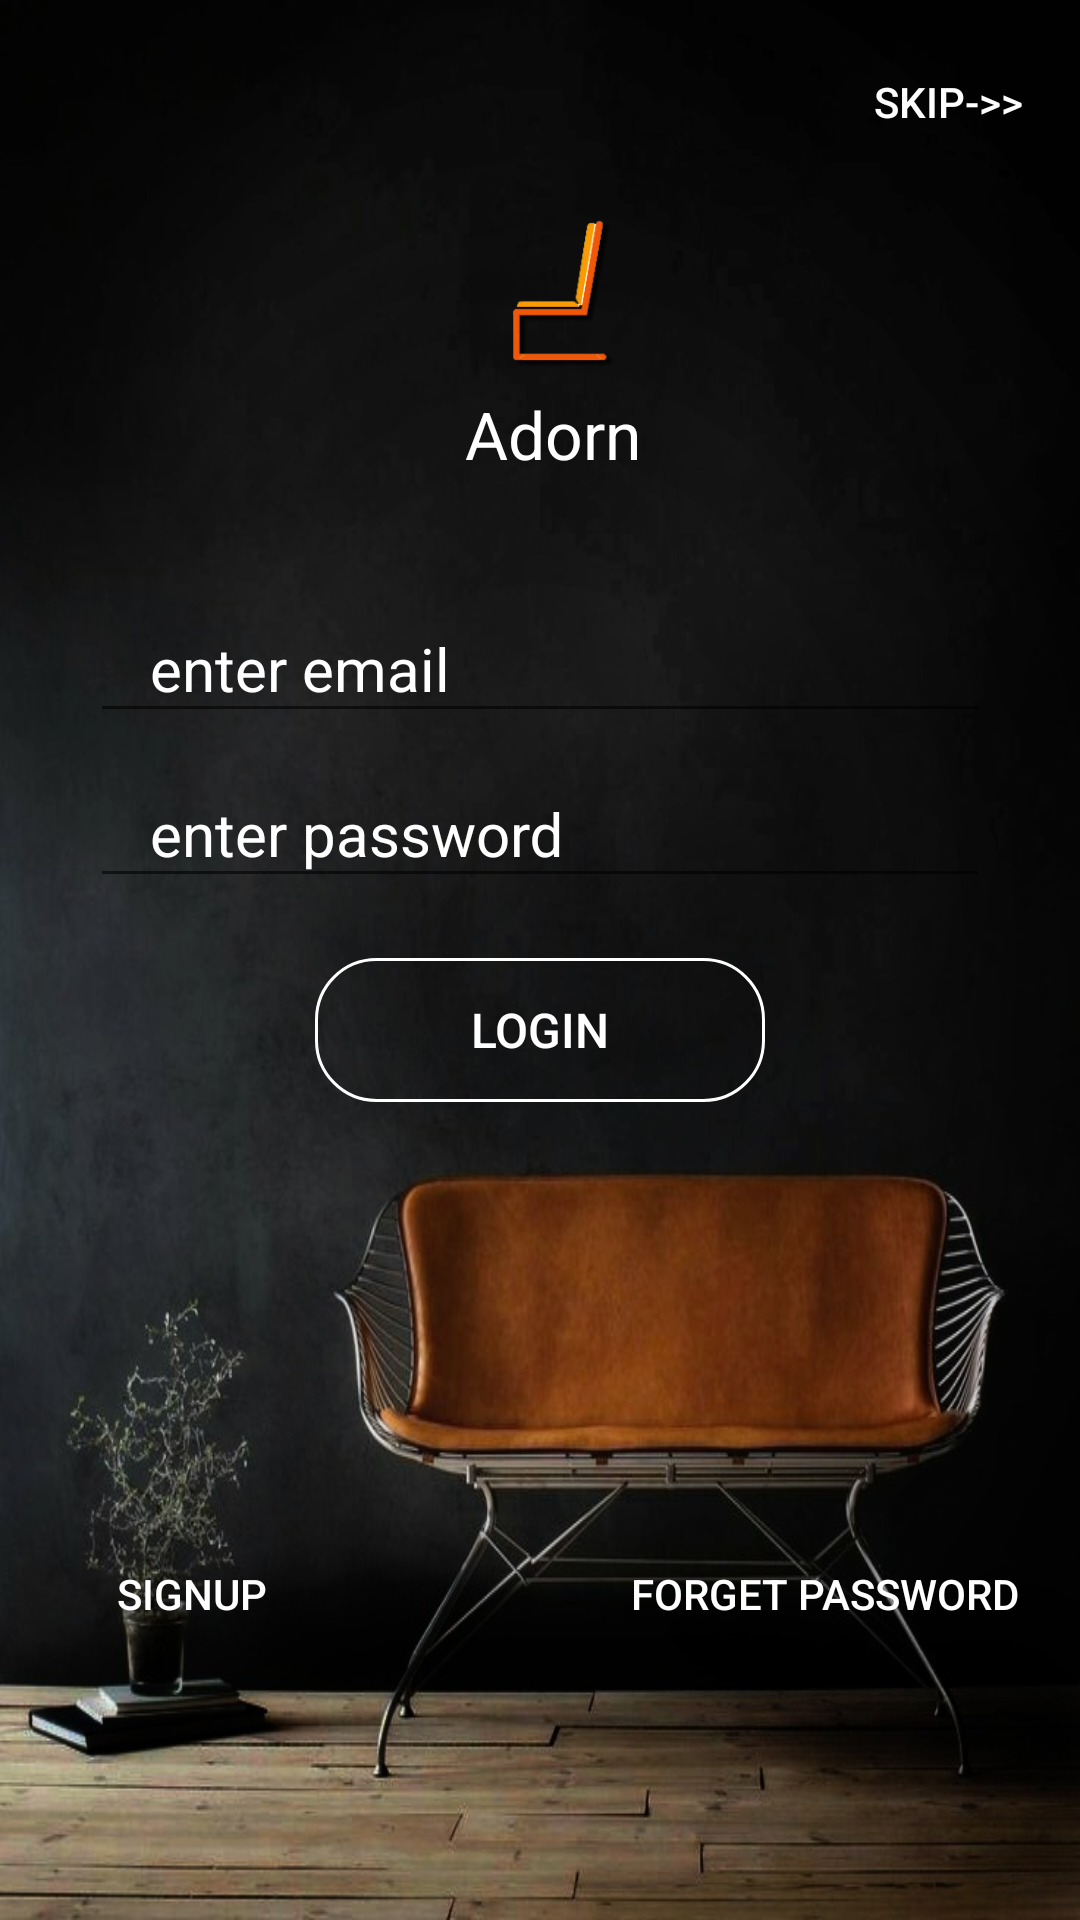

This screen was rendered from an Android layout file. Write that file and the resources it references.
<!-- AndroidManifest.xml: application theme AppTheme -->
<!-- res/layout/activity_login.xml -->
<?xml version="1.0" encoding="utf-8"?>
<ScrollView xmlns:android="http://schemas.android.com/apk/res/android"
    xmlns:app="http://schemas.android.com/apk/res-auto"
    xmlns:tools="http://schemas.android.com/tools"
    android:layout_width="match_parent"
    android:layout_height="match_parent"
    tools:context=".Activity.LoginActivity"
        android:background="@drawable/bkground">

    <RelativeLayout
        android:layout_width="match_parent"
        android:layout_height="match_parent">


    <Button
        android:id="@+id/btnSkip"
        android:textColor="@color/white"
        android:layout_marginTop="10dp"
        android:background="@android:color/transparent"
        android:layout_alignParentRight="true"
        android:text="Skip->>"
        android:layout_width="wrap_content"
        android:layout_height="wrap_content"
    />

    <RelativeLayout
        android:id="@+id/relative1"
        android:layout_marginLeft="30dp"
        android:layout_marginRight="30dp"
        android:layout_marginTop="70dp"
        android:layout_width="wrap_content"
        android:layout_height="wrap_content">
       <ImageView
           android:layout_marginLeft="128dp"
           android:id="@+id/imageView"
           android:scaleType="fitCenter"
           android:adjustViewBounds="true"
           android:src="@drawable/logo"
           android:layout_width="60dp"
           android:layout_height="60dp" />

        <TextView
            android:id="@+id/logintext"
            android:layout_width="wrap_content"
            android:layout_height="wrap_content"
            android:layout_below="@+id/imageView"
            android:layout_marginLeft="125dp"
            android:text="Adorn"
            android:textColor="@color/white"
            android:textSize="22sp" />

            <LinearLayout
                android:layout_marginTop="30dp"
                android:id="@+id/linear1"
                android:layout_below="@+id/logintext"
                android:layout_width="match_parent"
                android:layout_height="wrap_content"
                android:orientation="vertical">

                <android.support.design.widget.TextInputLayout
                    android:textColorHint="@color/white"
                    android:layout_width="match_parent"
                    android:layout_height="wrap_content">

                    <EditText
                        android:hint="enter email"
                        android:id="@+id/editEmail"
                        android:paddingLeft="20dp"
                        android:textColor="@color/white"
                        android:textSize="20sp"
                        android:layout_marginTop="10dp"
                        android:layout_width="match_parent"
                        android:layout_height="wrap_content" />
                </android.support.design.widget.TextInputLayout>

                <android.support.design.widget.TextInputLayout
                    android:textColorHint="@color/white"
                    android:layout_width="match_parent"
                    android:layout_height="wrap_content">

                    <EditText
                        android:hint="enter password"
                        android:inputType="textPassword"
                        android:id="@+id/editPassword"
                        android:paddingLeft="20dp"
                        android:textColor="@color/white"
                        android:textSize="20sp"
                        android:layout_marginTop="10dp"
                        android:layout_width="match_parent"
                        android:layout_height="wrap_content" />
                </android.support.design.widget.TextInputLayout>


            </LinearLayout>

            <Button
                android:id="@+id/btnLogin"
                android:textSize="16dp"
                android:layout_centerInParent="true"
                android:textColor="@color/white"
                android:text="Login"
                android:background="@drawable/btn_bd"
                android:layout_marginTop="20dp"
                android:layout_below="@+id/linear1"
                android:layout_width="150dp"
                android:layout_height="wrap_content" />

    </RelativeLayout>

    <RelativeLayout
        android:layout_marginTop="140dp"
        android:gravity="bottom"
        android:layout_below="@+id/relative1"
        android:layout_marginLeft="20dp"
        android:layout_marginRight="20dp"
        android:id="@+id/relative3"
        android:layout_width="wrap_content"
        android:layout_height="wrap_content">

        <Button
            android:id="@+id/singUp"
            android:textColor="@color/white"
            android:background="@android:color/transparent"
            android:text="SignUp"
            android:layout_width="wrap_content"
            android:layout_height="wrap_content" />

        <Button
            android:id="@+id/btnForgetPassword"
            android:layout_alignParentRight="true"
            android:textColor="@color/white"
            android:background="@android:color/transparent"
            android:text="Forget Password"
            android:layout_width="wrap_content"
            android:layout_height="wrap_content" />
    </RelativeLayout>

    </RelativeLayout>
</ScrollView>
<!-- resources referenced by this layout -->
<resources>
  <color name="white">#FFFFFF</color>
  <!-- drawable bkground: jpeg bitmap (drawable, 95046 bytes) -->
  <!-- drawable btn_bd (drawable) -->
  <?xml version="1.0" encoding="utf-8"?>
  <shape xmlns:android="http://schemas.android.com/apk/res/android">
  
      <corners android:bottomLeftRadius="20dp"
          android:bottomRightRadius="20dp"
          android:topLeftRadius="20dp"
          android:topRightRadius="20dp"></corners>
      <stroke
          android:width="1dp"
          android:color="@color/white"></stroke>
  
  </shape>
  <!-- drawable logo: png bitmap (drawable, 10614 bytes) -->
  <style name="AppTheme" parent="Theme.AppCompat.Light.NoActionBar">
          
          <item name="windowActionBar">false</item>
         <item name="colorPrimary">@color/colorPrimary</item>
          <item name="colorPrimaryDark">@color/colorPrimaryDark</item>
          <item name="colorAccent">@color/colorAccent</item>
      </style>
  <color name="colorPrimary">#686868</color>
  <color name="colorPrimaryDark">#A9A9A9</color>
  <color name="colorAccent">#D56900</color>
</resources>
